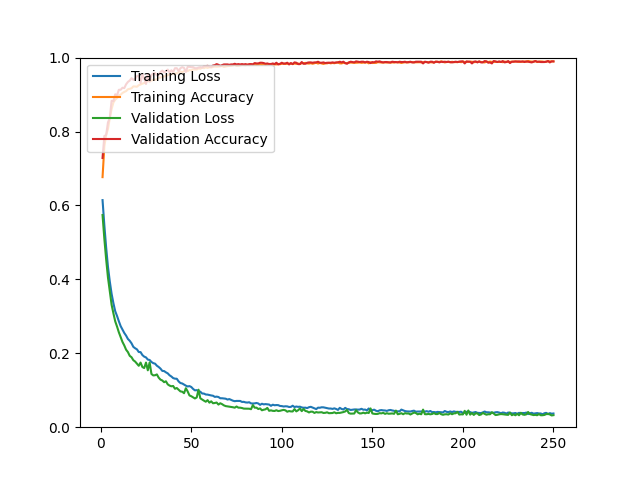

Source data for this figure (header and first rows):
epoch, loss, acc, val_loss, val_acc
1, 0.6144, 0.6766, 0.5741, 0.7285
2, 0.5458, 0.7604, 0.5096, 0.7878
3, 0.4856, 0.7913, 0.4539, 0.7905
4, 0.4336, 0.8067, 0.4049, 0.8248
5, 0.3944, 0.8367, 0.3677, 0.8360
6, 0.3609, 0.8608, 0.3313, 0.8832
7, 0.3355, 0.8786, 0.3081, 0.8823
8, 0.3137, 0.8861, 0.2864, 0.9008
9, 0.3010, 0.8906, 0.2723, 0.8981
10, 0.2867, 0.8980, 0.2568, 0.9129
11, 0.2735, 0.8997, 0.2435, 0.9129
12, 0.2644, 0.9042, 0.2308, 0.9184
13, 0.2550, 0.9072, 0.2212, 0.9175
14, 0.2478, 0.9093, 0.2097, 0.9277
15, 0.2388, 0.9142, 0.2033, 0.9342
16, 0.2338, 0.9155, 0.1932, 0.9379
17, 0.2270, 0.9169, 0.1893, 0.9444
18, 0.2174, 0.9221, 0.1813, 0.9398
19, 0.2136, 0.9219, 0.1776, 0.9425
20, 0.2106, 0.9211, 0.1719, 0.9500
21, 0.2034, 0.9254, 0.1662, 0.9509
22, 0.2031, 0.9273, 0.1748, 0.9314
23, 0.1952, 0.9296, 0.1628, 0.9546
24, 0.1909, 0.9311, 0.1600, 0.9435
25, 0.1888, 0.9339, 0.1749, 0.9286
26, 0.1829, 0.9367, 0.1539, 0.9555
27, 0.1819, 0.9358, 0.1752, 0.9351
28, 0.1765, 0.9381, 0.1441, 0.9527
29, 0.1733, 0.9399, 0.1401, 0.9574
30, 0.1719, 0.9400, 0.1406, 0.9583
31, 0.1664, 0.9412, 0.1428, 0.9518
32, 0.1629, 0.9461, 0.1340, 0.9537
33, 0.1585, 0.9457, 0.1287, 0.9611
34, 0.1523, 0.9487, 0.1264, 0.9648
35, 0.1519, 0.9486, 0.1218, 0.9601
36, 0.1484, 0.9511, 0.1242, 0.9629
37, 0.1457, 0.9521, 0.1159, 0.9676
38, 0.1405, 0.9551, 0.1126, 0.9601
39, 0.1372, 0.9556, 0.1107, 0.9657
40, 0.1329, 0.9569, 0.1115, 0.9611
41, 0.1313, 0.9566, 0.1040, 0.9713
42, 0.1311, 0.9575, 0.1060, 0.9713
43, 0.1239, 0.9602, 0.1015, 0.9639
44, 0.1195, 0.9623, 0.0969, 0.9713
45, 0.1183, 0.9606, 0.0960, 0.9741
46, 0.1153, 0.9633, 0.0920, 0.9722
47, 0.1124, 0.9658, 0.1055, 0.9611
48, 0.1102, 0.9634, 0.0968, 0.9750
49, 0.1112, 0.9664, 0.0859, 0.9750
50, 0.1088, 0.9656, 0.0838, 0.9741
51, 0.1036, 0.9684, 0.0807, 0.9741
52, 0.0997, 0.9681, 0.0778, 0.9713
53, 0.1003, 0.9677, 0.0804, 0.9713
54, 0.0977, 0.9707, 0.1015, 0.9731
55, 0.0960, 0.9697, 0.0781, 0.9741
56, 0.0912, 0.9726, 0.0748, 0.9731
57, 0.0909, 0.9714, 0.0718, 0.9768
58, 0.0885, 0.9737, 0.0689, 0.9768
59, 0.0882, 0.9721, 0.0732, 0.9778
60, 0.0870, 0.9739, 0.0664, 0.9759
... 190 more rows
